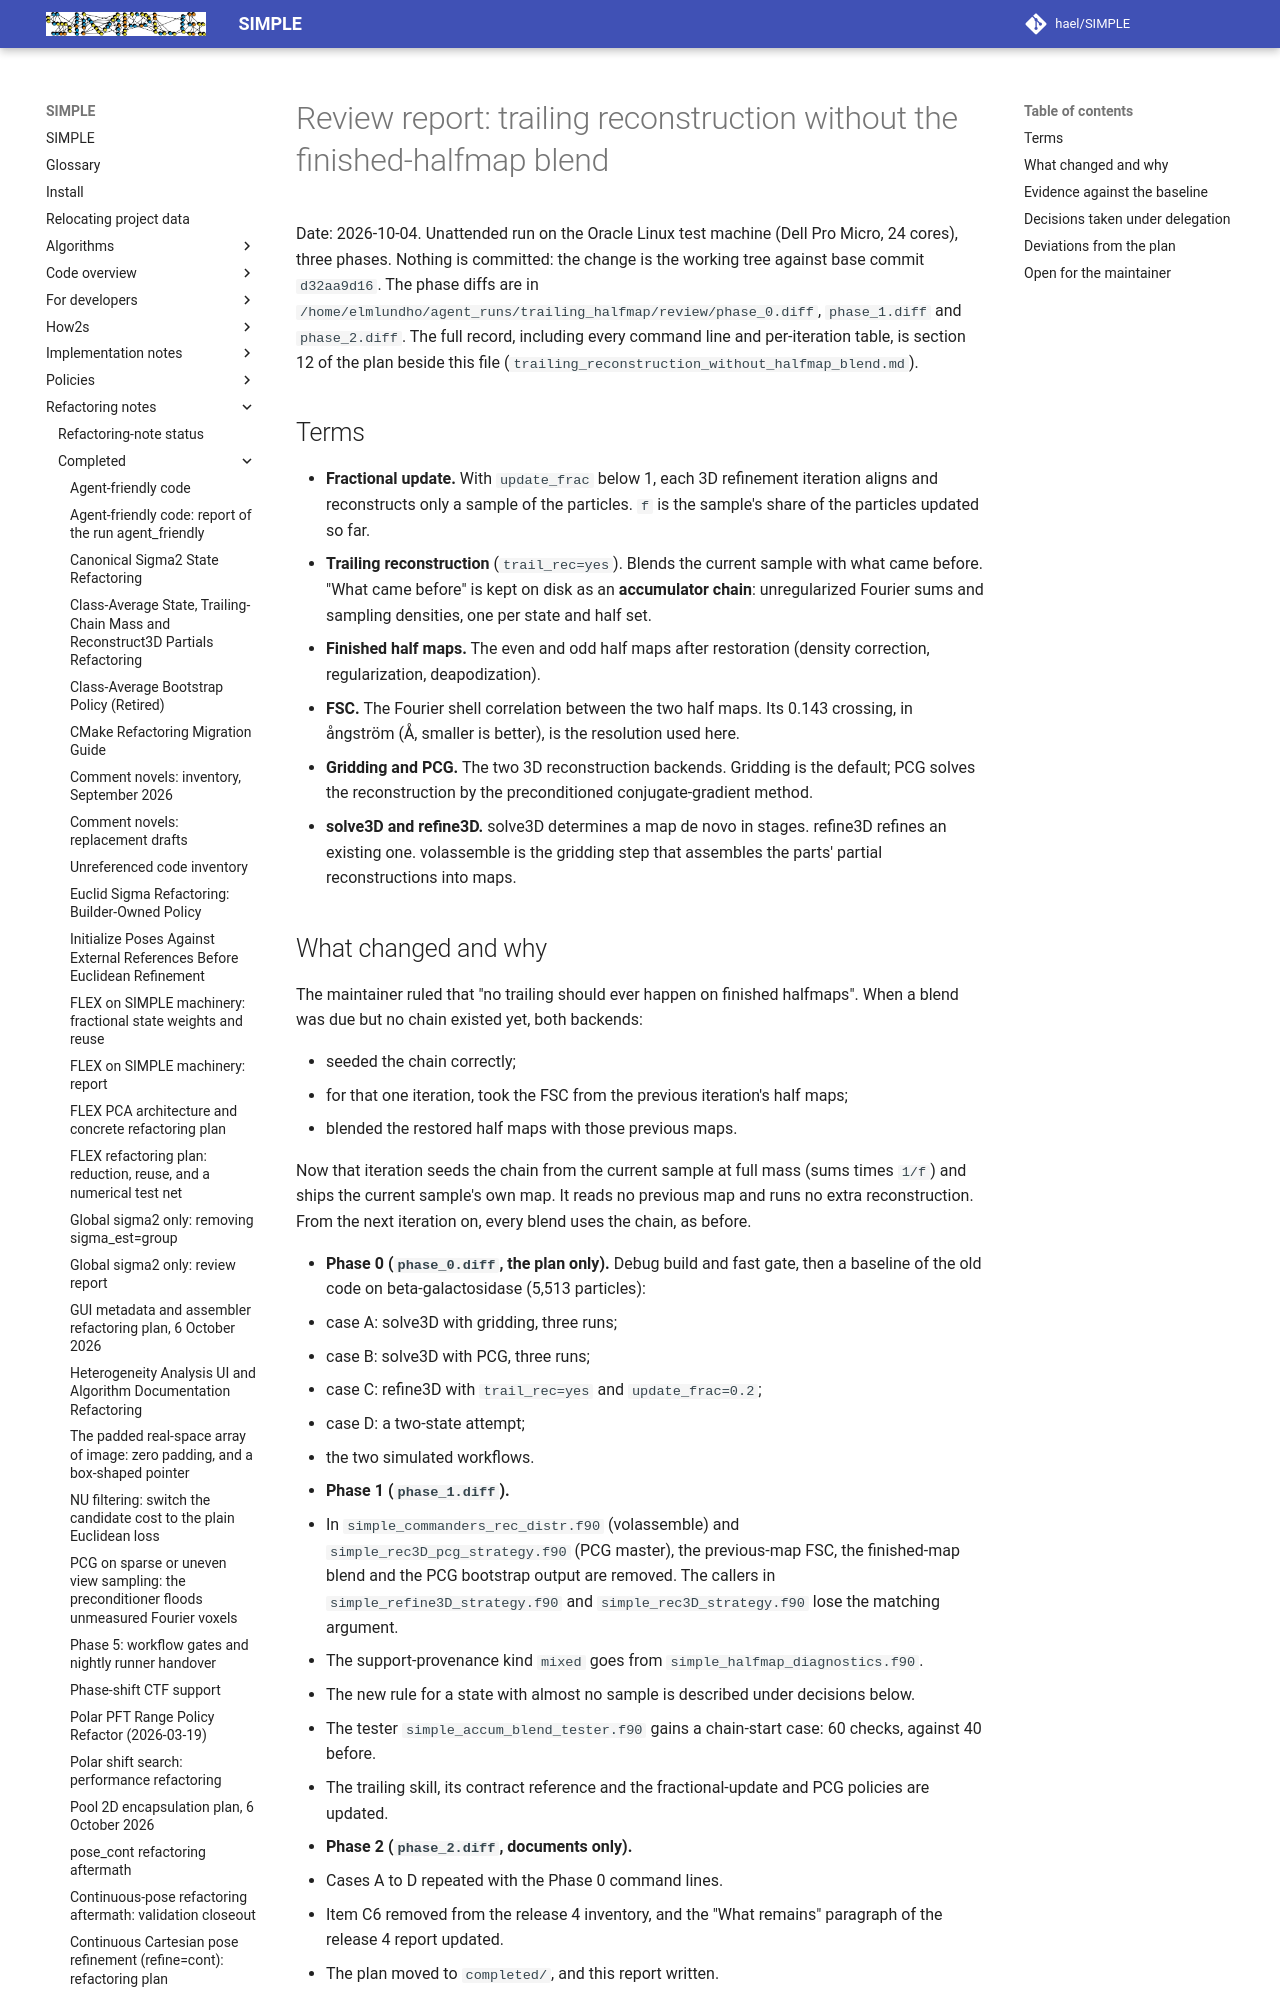

repository: hael/SIMPLE · page: refactoring_notes/completed/trailing_reconstruction_without_halfmap_blend_report.html · generator: mkdocs

# Review report: trailing reconstruction without the finished-halfmap blend

Date: 2026-10-04. Unattended run on the Oracle Linux test machine (Dell Pro
Micro, 24 cores), three phases. Nothing is committed: the change is the
working tree against base commit `d32aa9d16`. The phase diffs are in
`/home/elmlundho/agent_runs/trailing_halfmap/review/phase_0.diff`,
`phase_1.diff` and `phase_2.diff`. The full record, including every command
line and per-iteration table, is section 12 of the plan beside this file
(`trailing_reconstruction_without_halfmap_blend.md`).

## Terms

- **Fractional update.** With `update_frac` below 1, each 3D refinement
  iteration aligns and reconstructs only a sample of the particles. `f` is the
  sample's share of the particles updated so far.
- **Trailing reconstruction** (`trail_rec=yes`). Blends the current sample
  with what came before. "What came before" is kept on disk as an
  **accumulator chain**: unregularized Fourier sums and sampling densities,
  one per state and half set.
- **Finished half maps.** The even and odd half maps after restoration
  (density correction, regularization, deapodization).
- **FSC.** The Fourier shell correlation between the two half maps. Its 0.143
  crossing, in ångström (Å, smaller is better), is the resolution used here.
- **Gridding and PCG.** The two 3D reconstruction backends. Gridding is the
  default; PCG solves the reconstruction by the preconditioned
  conjugate-gradient method.
- **solve3D and refine3D.** solve3D determines a map de novo in stages.
  refine3D refines an existing one. volassemble is the gridding step that
  assembles the parts' partial reconstructions into maps.

## What changed and why

The maintainer ruled that "no trailing should ever happen on finished
halfmaps". When a blend was due but no chain existed yet, both backends:

- seeded the chain correctly;
- for that one iteration, took the FSC from the previous iteration's half
  maps;
- blended the restored half maps with those previous maps.

Now that iteration seeds the chain from the current sample at full mass
(sums times `1/f`) and ships the current sample's own map. It reads no
previous map and runs no extra reconstruction. From the next iteration on,
every blend uses the chain, as before.

- **Phase 0 (`phase_0.diff`, the plan only).** Debug build and fast gate,
  then a baseline of the old code on beta-galactosidase (5,513 particles):
  - case A: solve3D with gridding, three runs;
  - case B: solve3D with PCG, three runs;
  - case C: refine3D with `trail_rec=yes` and `update_frac=0.2`;
  - case D: a two-state attempt;
  - the two simulated workflows.
- **Phase 1 (`phase_1.diff`).**
  - In `simple_commanders_rec_distr.f90` (volassemble) and
    `simple_rec3D_pcg_strategy.f90` (PCG master), the previous-map FSC, the
    finished-map blend and the PCG bootstrap output are removed. The callers
    in `simple_refine3D_strategy.f90` and `simple_rec3D_strategy.f90` lose
    the matching argument.
  - The support-provenance kind `mixed` goes from
    `simple_halfmap_diagnostics.f90`.
  - The new rule for a state with almost no sample is described under
    decisions below.
  - The tester `simple_accum_blend_tester.f90` gains a chain-start case:
    60 checks, against 40 before.
  - The trailing skill, its contract reference and the fractional-update and
    PCG policies are updated.
- **Phase 2 (`phase_2.diff`, documents only).**
  - Cases A to D repeated with the Phase 0 command lines.
  - Item C6 removed from the release 4 inventory, and the "What remains"
    paragraph of the release 4 report updated.
  - The plan moved to `completed/`, and this report written.
